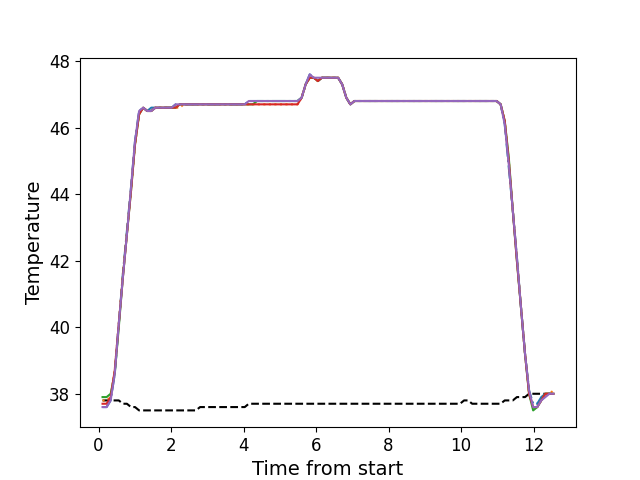

Data behind this chart, as committed beside it:
, times, neutral, z1, z2, z3, z4, z5
0, 0.1086, 37.8, 37.6, 37.8, 37.9, 37.7, 37.6
1, 0.2206, 37.8, 37.6, 37.8, 37.9, 37.7, 37.6
2, 0.3324, 37.8, 37.8, 37.9, 38.0, 37.9, 37.8
3, 0.4451, 37.8, 38.6, 38.7, 38.6, 38.7, 38.6
4, 0.5567, 37.8, 40.1, 40.1, 40.0, 40.1, 40.1
5, 0.6693, 37.7, 41.6, 41.6, 41.5, 41.5, 41.5
6, 0.7809, 37.7, 42.9, 42.8, 42.8, 42.8, 42.8
7, 0.8936, 37.6, 44.2, 44.1, 44.1, 44.1, 44.2
8, 1.005, 37.6, 45.6, 45.5, 45.5, 45.5, 45.6
9, 1.117, 37.5, 46.5, 46.4, 46.4, 46.4, 46.5
10, 1.23, 37.5, 46.6, 46.6, 46.6, 46.6, 46.6
11, 1.341, 37.5, 46.5, 46.5, 46.5, 46.5, 46.5
12, 1.453, 37.5, 46.6, 46.5, 46.5, 46.5, 46.5
13, 1.566, 37.5, 46.6, 46.6, 46.6, 46.6, 46.6
14, 1.677, 37.5, 46.6, 46.6, 46.6, 46.6, 46.6
15, 1.79, 37.5, 46.6, 46.6, 46.6, 46.6, 46.6
16, 1.902, 37.5, 46.6, 46.6, 46.6, 46.6, 46.6
17, 2.014, 37.5, 46.6, 46.6, 46.6, 46.6, 46.6
18, 2.126, 37.5, 46.7, 46.6, 46.6, 46.6, 46.7
19, 2.237, 37.5, 46.7, 46.6, 46.7, 46.7, 46.7
20, 2.35, 37.5, 46.7, 46.7, 46.7, 46.7, 46.7
21, 2.462, 37.5, 46.7, 46.7, 46.7, 46.7, 46.7
22, 2.574, 37.5, 46.7, 46.7, 46.7, 46.7, 46.7
23, 2.686, 37.5, 46.7, 46.7, 46.7, 46.7, 46.7
24, 2.799, 37.6, 46.7, 46.7, 46.7, 46.7, 46.7
25, 2.91, 37.6, 46.7, 46.7, 46.7, 46.7, 46.7
26, 3.022, 37.6, 46.7, 46.7, 46.7, 46.7, 46.7
27, 3.135, 37.6, 46.7, 46.7, 46.7, 46.7, 46.7
28, 3.247, 37.6, 46.7, 46.7, 46.7, 46.7, 46.7
29, 3.359, 37.6, 46.7, 46.7, 46.7, 46.7, 46.7
30, 3.471, 37.6, 46.7, 46.7, 46.7, 46.7, 46.7
31, 3.583, 37.6, 46.7, 46.7, 46.7, 46.7, 46.7
32, 3.694, 37.6, 46.7, 46.7, 46.7, 46.7, 46.7
33, 3.807, 37.6, 46.7, 46.7, 46.7, 46.7, 46.7
34, 3.919, 37.6, 46.7, 46.7, 46.7, 46.7, 46.7
35, 4.031, 37.6, 46.7, 46.7, 46.7, 46.7, 46.7
36, 4.143, 37.7, 46.8, 46.7, 46.7, 46.7, 46.8
37, 4.256, 37.7, 46.8, 46.7, 46.7, 46.7, 46.8
38, 4.368, 37.7, 46.8, 46.7, 46.8, 46.7, 46.8
39, 4.48, 37.7, 46.8, 46.7, 46.8, 46.7, 46.8
40, 4.591, 37.7, 46.8, 46.7, 46.8, 46.7, 46.8
41, 4.704, 37.7, 46.8, 46.7, 46.8, 46.7, 46.8
42, 4.816, 37.7, 46.8, 46.7, 46.8, 46.7, 46.8
43, 4.927, 37.7, 46.8, 46.7, 46.8, 46.7, 46.8
44, 5.04, 37.7, 46.8, 46.7, 46.8, 46.7, 46.8
45, 5.152, 37.7, 46.8, 46.7, 46.8, 46.7, 46.8
46, 5.264, 37.7, 46.8, 46.7, 46.8, 46.7, 46.8
47, 5.376, 37.7, 46.8, 46.7, 46.8, 46.7, 46.8
48, 5.488, 37.7, 46.8, 46.7, 46.8, 46.7, 46.8
49, 5.601, 37.7, 46.9, 46.9, 46.9, 46.9, 46.9
50, 5.712, 37.7, 47.3, 47.3, 47.3, 47.3, 47.3
51, 5.825, 37.7, 47.6, 47.5, 47.5, 47.5, 47.6
52, 5.936, 37.7, 47.5, 47.5, 47.5, 47.5, 47.5
53, 6.048, 37.7, 47.4, 47.4, 47.4, 47.4, 47.5
54, 6.161, 37.7, 47.5, 47.5, 47.5, 47.5, 47.5
55, 6.272, 37.7, 47.5, 47.5, 47.5, 47.5, 47.5
56, 6.384, 37.7, 47.5, 47.5, 47.5, 47.5, 47.5
57, 6.497, 37.7, 47.5, 47.5, 47.5, 47.5, 47.5
58, 6.608, 37.7, 47.5, 47.5, 47.5, 47.5, 47.5
59, 6.72, 37.7, 47.3, 47.3, 47.3, 47.3, 47.3
... 52 more rows
